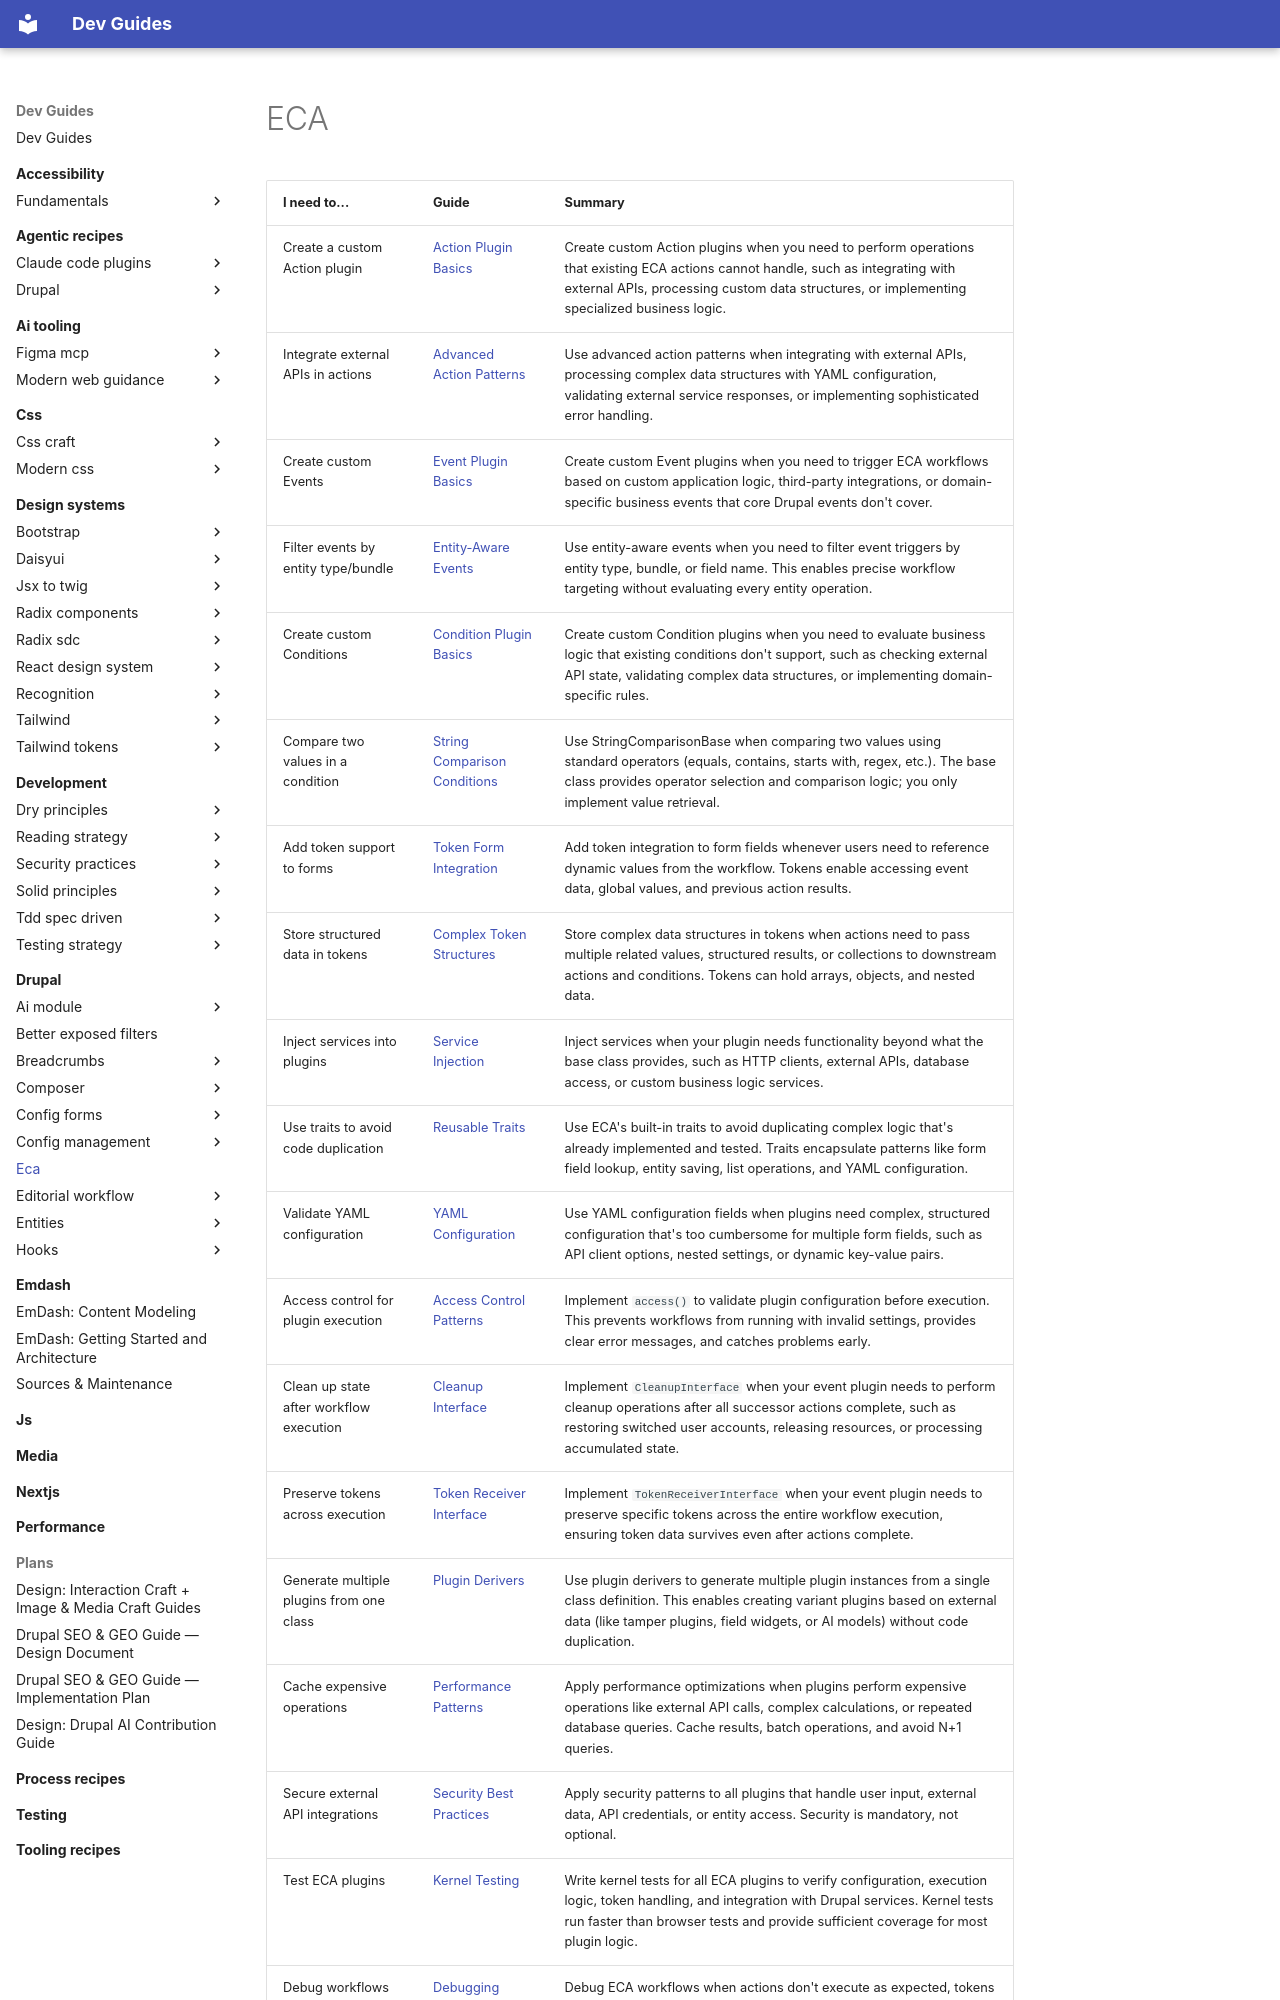

repository: camoa/dev-guides · page: drupal/eca/index.html · generator: mkdocs

---
description: ECA 3.1 (Event-Condition-Action) plugin development — create custom actions, events, and conditions for Drupal ^11.3 / ^12.0
tracks:
  - project: eca
    channel: stable
    declared: "3.1.6"
    verified: 2026-08-20
guide-meta:
  concepts:
    - ECA module
    - ECA actions
    - ECA events
    - ECA conditions
    - ECA tokens
    - plugin derivers
    - ECA workflows
  not:
    - Rules module
    - Drupal core event system (see drupal/services)
  requires:
    - drupal/plugins
    - drupal/services
  complements:
    - drupal/entities
    - drupal/forms
  category: drupal
---
